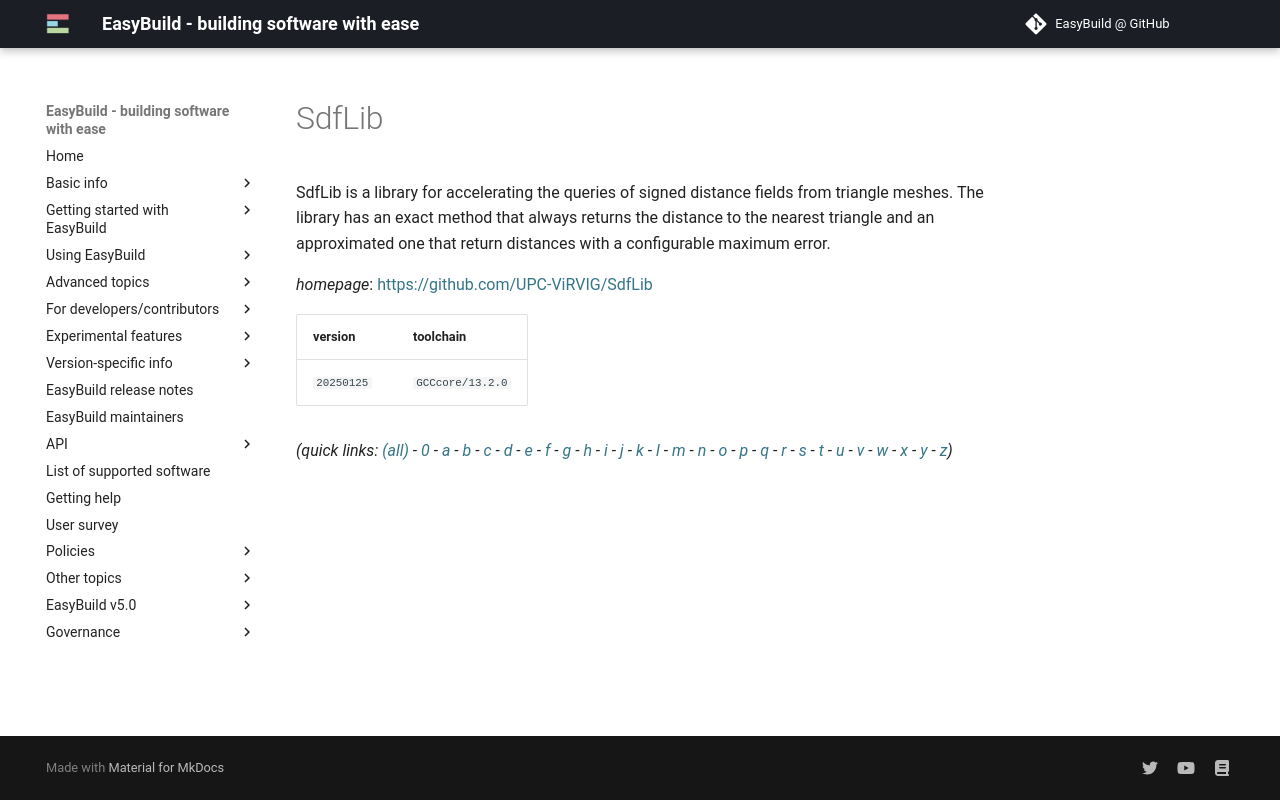

repository: easybuilders/easybuild-docs · page: version-specific/supported-software/s/SdfLib/index.html · generator: mkdocs

---
search:
  boost: 0.5
---
# SdfLib

SdfLib is a library for accelerating the queries of signed distance fields from triangle meshes. The library has an exact method that always returns the distance to the nearest triangle and an approximated one that return distances with a configurable maximum error.

*homepage*: <https://github.com/UPC-ViRVIG/SdfLib>

version | toolchain
--------|----------
``20250125`` | ``GCCcore/13.2.0``


*(quick links: [(all)](../index.md) - [0](../0/index.md) - [a](../a/index.md) - [b](../b/index.md) - [c](../c/index.md) - [d](../d/index.md) - [e](../e/index.md) - [f](../f/index.md) - [g](../g/index.md) - [h](../h/index.md) - [i](../i/index.md) - [j](../j/index.md) - [k](../k/index.md) - [l](../l/index.md) - [m](../m/index.md) - [n](../n/index.md) - [o](../o/index.md) - [p](../p/index.md) - [q](../q/index.md) - [r](../r/index.md) - [s](../s/index.md) - [t](../t/index.md) - [u](../u/index.md) - [v](../v/index.md) - [w](../w/index.md) - [x](../x/index.md) - [y](../y/index.md) - [z](../z/index.md))*
